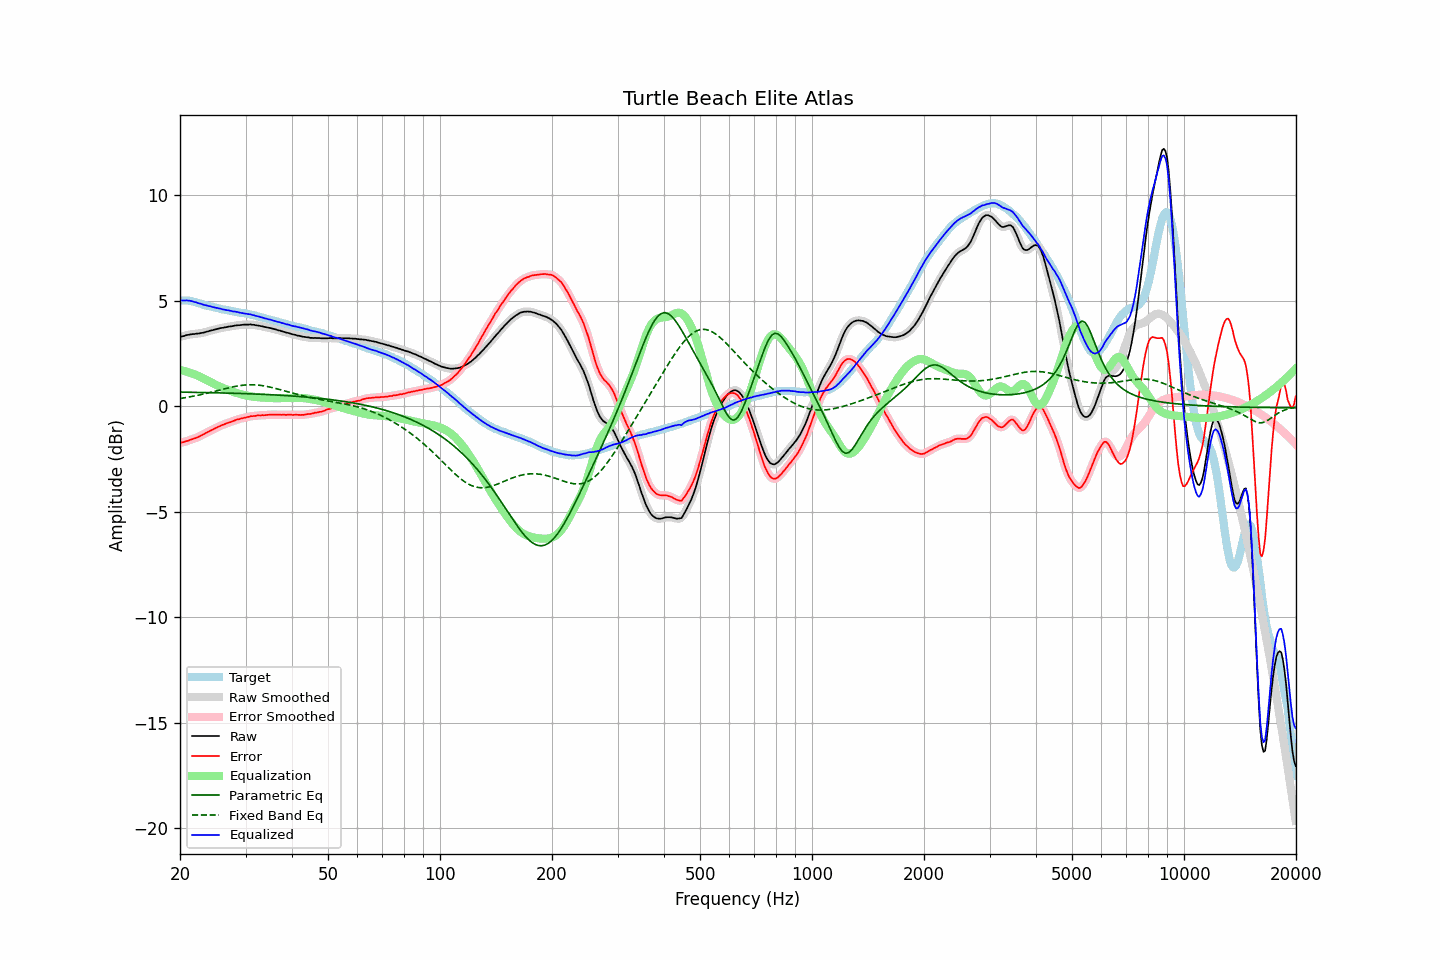

Values plotted in this chart, from the file beside it:
frequency, raw, error, smoothed, error_smoothed, equalization, parametric_eq, fixed_band_eq, equalized_raw, equalized_smoothed, target
20.00, 3.30, -1.73, 3.30, -1.72, 1.73, 0.68, 0.37, 5.02, 5.02, 5.02
20.20, 3.32, -1.71, 3.31, -1.71, 1.71, 0.68, 0.39, 5.03, 5.02, 5.02
20.40, 3.33, -1.69, 3.33, -1.69, 1.69, 0.67, 0.40, 5.02, 5.02, 5.02
20.61, 3.35, -1.67, 3.35, -1.67, 1.67, 0.67, 0.41, 5.02, 5.02, 5.02
20.81, 3.38, -1.64, 3.37, -1.65, 1.65, 0.67, 0.42, 5.03, 5.02, 5.02
21.02, 3.39, -1.63, 3.39, -1.62, 1.63, 0.67, 0.44, 5.01, 5.02, 5.02
21.23, 3.41, -1.59, 3.41, -1.60, 1.60, 0.67, 0.45, 5.01, 5.01, 5.00
21.44, 3.42, -1.57, 3.42, -1.57, 1.57, 0.67, 0.46, 4.99, 4.99, 4.99
21.66, 3.43, -1.54, 3.43, -1.54, 1.55, 0.67, 0.48, 4.98, 4.97, 4.97
21.87, 3.43, -1.52, 3.43, -1.52, 1.52, 0.67, 0.49, 4.95, 4.95, 4.95
22.09, 3.45, -1.49, 3.44, -1.49, 1.49, 0.66, 0.51, 4.94, 4.93, 4.94
22.31, 3.45, -1.46, 3.45, -1.46, 1.46, 0.66, 0.52, 4.90, 4.91, 4.91
22.54, 3.46, -1.43, 3.46, -1.43, 1.42, 0.66, 0.54, 4.88, 4.88, 4.89
22.76, 3.48, -1.39, 3.47, -1.39, 1.38, 0.66, 0.56, 4.86, 4.86, 4.87
22.99, 3.49, -1.35, 3.49, -1.35, 1.35, 0.66, 0.57, 4.83, 4.83, 4.84
23.22, 3.50, -1.31, 3.50, -1.30, 1.31, 0.66, 0.59, 4.80, 4.81, 4.80
23.45, 3.53, -1.26, 3.52, -1.26, 1.27, 0.66, 0.61, 4.79, 4.79, 4.78
23.69, 3.55, -1.23, 3.55, -1.22, 1.23, 0.65, 0.63, 4.77, 4.77, 4.77
23.92, 3.57, -1.18, 3.57, -1.18, 1.19, 0.65, 0.65, 4.75, 4.76, 4.75
24.16, 3.60, -1.14, 3.59, -1.15, 1.15, 0.65, 0.67, 4.74, 4.74, 4.74
24.40, 3.61, -1.11, 3.61, -1.11, 1.11, 0.65, 0.68, 4.72, 4.72, 4.72
24.65, 3.63, -1.07, 3.63, -1.07, 1.07, 0.65, 0.70, 4.70, 4.70, 4.70
24.89, 3.65, -1.03, 3.65, -1.03, 1.03, 0.65, 0.72, 4.68, 4.68, 4.68
25.14, 3.67, -1.00, 3.67, -1.00, 1.00, 0.64, 0.74, 4.66, 4.67, 4.67
25.39, 3.69, -0.96, 3.69, -0.96, 0.96, 0.64, 0.76, 4.65, 4.65, 4.65
25.65, 3.71, -0.93, 3.70, -0.93, 0.93, 0.64, 0.78, 4.63, 4.63, 4.64
25.91, 3.72, -0.89, 3.72, -0.89, 0.89, 0.64, 0.80, 4.61, 4.61, 4.61
26.16, 3.73, -0.87, 3.73, -0.86, 0.86, 0.64, 0.82, 4.59, 4.59, 4.59
26.43, 3.75, -0.84, 3.74, -0.83, 0.83, 0.63, 0.84, 4.58, 4.58, 4.58
26.69, 3.76, -0.80, 3.76, -0.80, 0.80, 0.63, 0.86, 4.56, 4.57, 4.56
26.96, 3.78, -0.77, 3.77, -0.78, 0.78, 0.63, 0.88, 4.55, 4.55, 4.55
27.23, 3.79, -0.75, 3.79, -0.75, 0.75, 0.63, 0.89, 4.54, 4.53, 4.54
27.50, 3.80, -0.73, 3.80, -0.73, 0.72, 0.63, 0.91, 4.52, 4.52, 4.53
27.77, 3.81, -0.70, 3.81, -0.70, 0.69, 0.62, 0.93, 4.50, 4.51, 4.51
28.05, 3.83, -0.67, 3.83, -0.67, 0.67, 0.62, 0.94, 4.50, 4.49, 4.49
28.33, 3.84, -0.64, 3.84, -0.64, 0.64, 0.62, 0.96, 4.48, 4.48, 4.47
28.62, 3.85, -0.61, 3.85, -0.62, 0.62, 0.62, 0.97, 4.47, 4.46, 4.46
28.90, 3.85, -0.60, 3.85, -0.60, 0.60, 0.61, 0.98, 4.44, 4.45, 4.45
29.19, 3.86, -0.57, 3.86, -0.58, 0.58, 0.61, 0.99, 4.43, 4.43, 4.43
29.48, 3.87, -0.56, 3.87, -0.56, 0.55, 0.61, 1.00, 4.42, 4.42, 4.43
29.78, 3.88, -0.54, 3.87, -0.54, 0.54, 0.61, 1.01, 4.41, 4.41, 4.41
30.08, 3.88, -0.53, 3.88, -0.52, 0.52, 0.60, 1.02, 4.40, 4.40, 4.40
30.38, 3.88, -0.50, 3.88, -0.50, 0.50, 0.60, 1.02, 4.38, 4.38, 4.38
30.68, 3.88, -0.49, 3.88, -0.49, 0.49, 0.60, 1.02, 4.37, 4.37, 4.37
30.99, 3.89, -0.46, 3.88, -0.47, 0.48, 0.59, 1.03, 4.36, 4.35, 4.35
31.30, 3.87, -0.47, 3.87, -0.46, 0.46, 0.59, 1.02, 4.33, 4.34, 4.33
31.61, 3.87, -0.45, 3.86, -0.45, 0.45, 0.59, 1.02, 4.32, 4.32, 4.32
31.93, 3.85, -0.45, 3.85, -0.45, 0.44, 0.59, 1.02, 4.29, 4.29, 4.30
32.24, 3.84, -0.43, 3.84, -0.44, 0.44, 0.58, 1.01, 4.27, 4.28, 4.27
32.57, 3.83, -0.43, 3.82, -0.43, 0.43, 0.58, 1.01, 4.26, 4.26, 4.26
32.89, 3.81, -0.43, 3.81, -0.42, 0.43, 0.58, 1.00, 4.23, 4.24, 4.24
33.22, 3.80, -0.41, 3.79, -0.42, 0.42, 0.57, 0.99, 4.22, 4.21, 4.21
33.55, 3.78, -0.42, 3.78, -0.42, 0.41, 0.57, 0.98, 4.19, 4.19, 4.20
33.89, 3.76, -0.42, 3.76, -0.41, 0.41, 0.57, 0.96, 4.17, 4.17, 4.17
34.23, 3.75, -0.40, 3.74, -0.41, 0.40, 0.56, 0.95, 4.15, 4.15, 4.15
34.57, 3.73, -0.40, 3.73, -0.40, 0.40, 0.56, 0.93, 4.13, 4.13, 4.13
34.92, 3.72, -0.39, 3.72, -0.39, 0.40, 0.55, 0.92, 4.11, 4.11, 4.10
35.27, 3.70, -0.39, 3.70, -0.39, 0.39, 0.55, 0.90, 4.09, 4.09, 4.09
35.62, 3.68, -0.39, 3.68, -0.39, 0.39, 0.55, 0.88, 4.07, 4.07, 4.07
35.97, 3.66, -0.39, 3.66, -0.39, 0.39, 0.54, 0.86, 4.05, 4.05, 4.04
... 635 more rows
